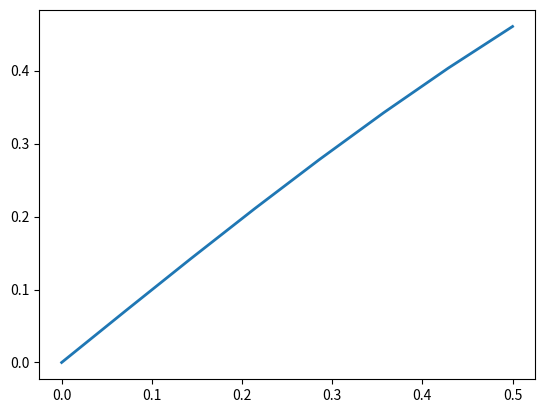

Write Python code to recreate this figure.
from math import cos

import matplotlib.pyplot as plt
import numpy as np


def fmt(x: float) -> str:
    result = str(round(x, precision))
    if "." not in result:
        result += ".0"
    return result if "e" in result else result + "0" * max(0, (precision - len(result.split(".")[1])))


def f(x, y):
    return cos(x) - 0.5 * (y ** 2)


def heun_rule(n: int, h: float) -> tuple[list[float], list[float]]:
    x = [a + i * h for i in range(n)]
    y = n * [0.0]
    y[0] = 0
    dy = n * [0.0]
    dy[0] = f(x[0], y[0])

    for i in range(n - 1):
        y[i + 1] = y[i] + h * dy[i]
        dy[i + 1] = f(x[i], y[i + 1])
        y[i + 1] = y[i] + h * (dy[i] + dy[i + 1]) / 2

    return x, y


def runge_kutta_rule(n: int, h: float) -> tuple[list[float], list[float]]:
    x = [a + i * h for i in range(n)]
    y = n * [0.0]
    y[0] = 0
    dy = n * [0.0]
    dy[0] = f(x[0], y[0])

    for i in range(n - 1):
        k1 = h * f(x[i], y[i])
        k2 = h * f(x[i] + h / 2, y[i] + k1 / 2)
        k3 = h * f(x[i] + h / 2, y[i] + k2 / 2)
        k4 = h * f(x[i] + h, y[i] + k3)
        delta = (k1 + 2 * k2 + 2 * k3 + k4) / 6
        y[i + 1] = y[i] + delta

    return x, y


def max_dist(x1: list[float], y1: list[float], x2: list[float], y2: list[float]) -> float:
    d = 0.0
    for i in range(len(x1)):
        j = None
        for k in range(len(x2)):
            if abs(x1[i] - x2[k]) < 10 ** -6:
                j = k
                break
        if j:
            d = max(d, abs(y1[i] - y2[j]))
    return d


def solve(rule, n=4, steps=1, x_last=None, y_last=None) -> tuple[list[float], list[float], int, int, float]:
    h = (b - a) / (n - 1)
    x, y = rule(n, h)
    d = None if x_last is None else max_dist(x, y, x_last, y_last)
    if d is not None and d < eps:
        return x, y, steps, n, d
    return solve(rule, 2 * n, steps + 1, x, y)


###################################################################################################


# Для всех вариантов и уравнений y(a) = 0, [a, b] = [0; 0,5], для уравнения 2 – y’(a) = 1. Погрешность решения 0,001.
a = 0.0
b = 0.5
precision = 3
eps = 10 ** -precision


def main_heun_rule():
    print("heun_rule")
    x, y, steps, n, d = solve(heun_rule)
    print(f"\tn = {n}")
    print(f"\td = {d}")
    print(f"\tx        |    y")
    for i in range(len(x)):
        print(f"\t{fmt(x[i])}    |    {fmt(y[i])}")
    fig, ax = plt.subplots()
    ax.plot(x, y, linewidth=2.0)
    plt.show()


def main_runge_kutta_rule():
    print("runge_kutta_rule")
    x, y, steps, n, d = solve(runge_kutta_rule)
    print(f"\tn = {n}")
    print(f"\td = {d}")
    print(f"\tx        |    y")
    for i in range(len(x)):
        print(f"\t{fmt(x[i])}    |    {fmt(y[i])}")
    fig, ax = plt.subplots()
    ax.plot(x, y, linewidth=2.0)
    plt.show()


if __name__ == '__main__':
    main_runge_kutta_rule()
